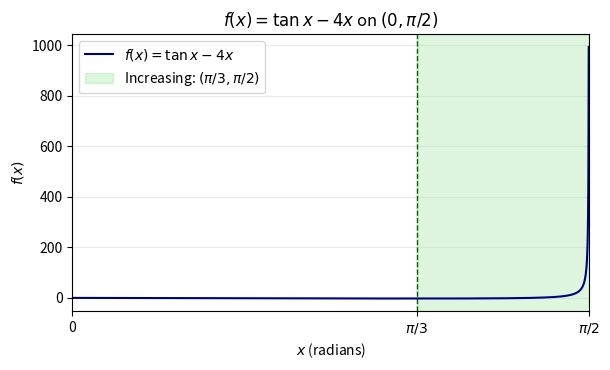

Recreate this plot in Python. (Note: this script raises an exception after producing the figure.)
# code by A.Chaitanya
import numpy as np
import matplotlib.pyplot as plt

x = np.linspace(0.001, np.pi / 2 - 0.001, 1500)
f = np.tan(x) - 4*x

fig, ax = plt.subplots(figsize=(6.2, 3.8))
ax.plot(x, f, color="navy", label=r"$f(x)=\tan x-4x$")
ax.axvspan(np.pi/3, np.pi/2, color="limegreen", alpha=0.16,
           label=r"Increasing: $(\pi/3,\pi/2)$")
ax.axvline(np.pi/3, color="darkgreen", ls="--", lw=1)
ax.set(xlim=(0, np.pi/2), xlabel="$x$ (radians)", ylabel="$f(x)$",
       title=r"$f(x)=\tan x-4x$ on $(0,\pi/2)$")
ax.set_xticks([0, np.pi/3, np.pi/2], ["0", r"$\pi/3$", r"$\pi/2$"])
ax.grid(alpha=0.25)
ax.legend()
fig.tight_layout()
fig.savefig("figs/3.1.22.png", dpi=220)
